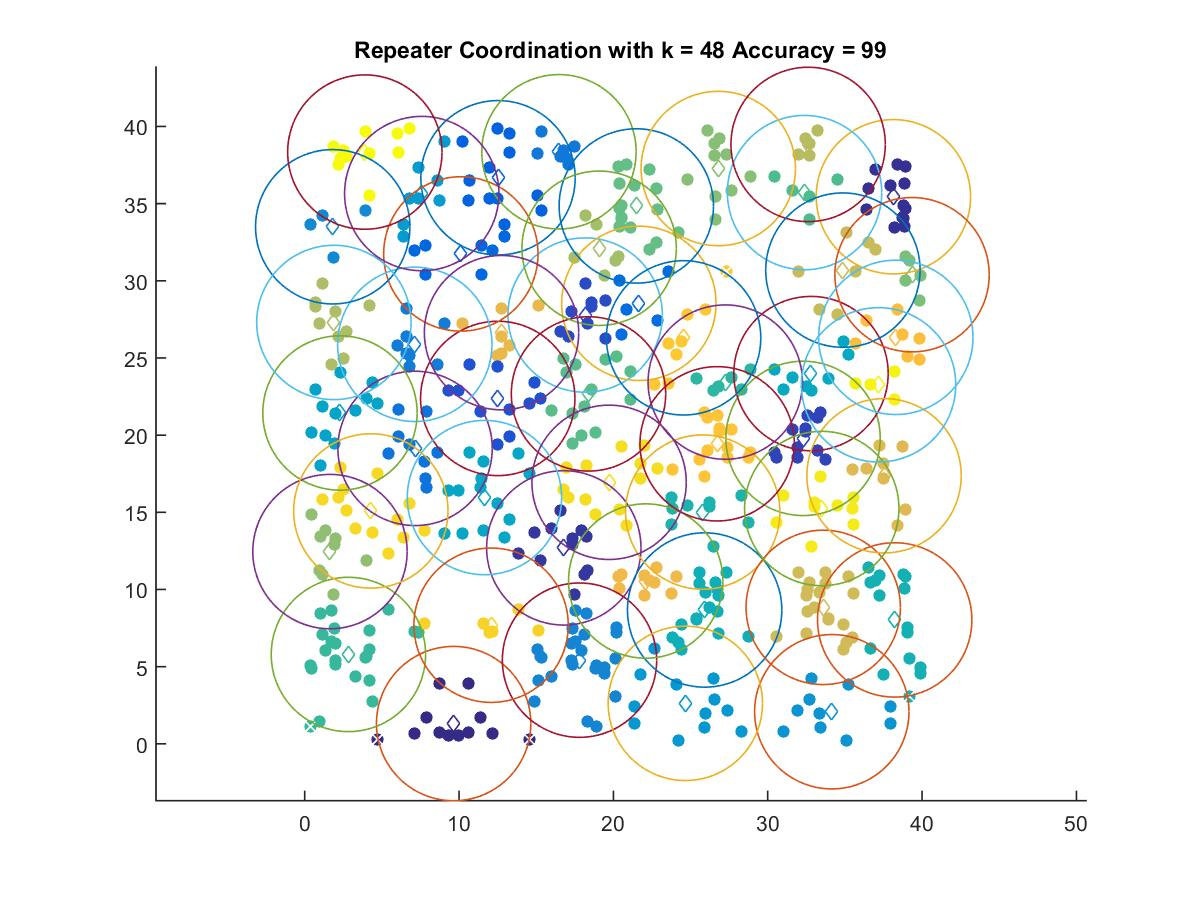

The data file committed next to this chart (first rows):
9.6489, 1.3106
38.14, 35.45
16.79, 12.7
32.29, 19.79
18.17, 27.78
12.51, 22.38
12.52, 36.68
10.12, 31.74
21.65, 28.54
7.15, 19.14
16.47, 38.36
7.131, 25.88
17.8, 5.42
1.815, 33.5
34.15, 2.078
24.66, 2.621
7.583, 35.65
2.284, 21.43
11.65, 15.96
32.8, 23.99
25.91, 8.671
38.23, 8.027
25.79, 15.01
27.25, 23.44
2.831, 5.79
32.38, 35.72
18.39, 22.67
21.48, 34.85
39.35, 30.39
26.8, 37.28
1.636, 12.46
19.08, 32.11
1.89, 27.3
32.62, 38.84
34.87, 30.69
33.6, 8.841
37.54, 17.37
12.75, 26.64
22.09, 10.55
38.3, 26.34
26.72, 19.44
24.55, 26.3
12.08, 7.683
4.284, 15.09
19.72, 16.94
33.5, 15.25
37.18, 23.26
3.895, 38.34
